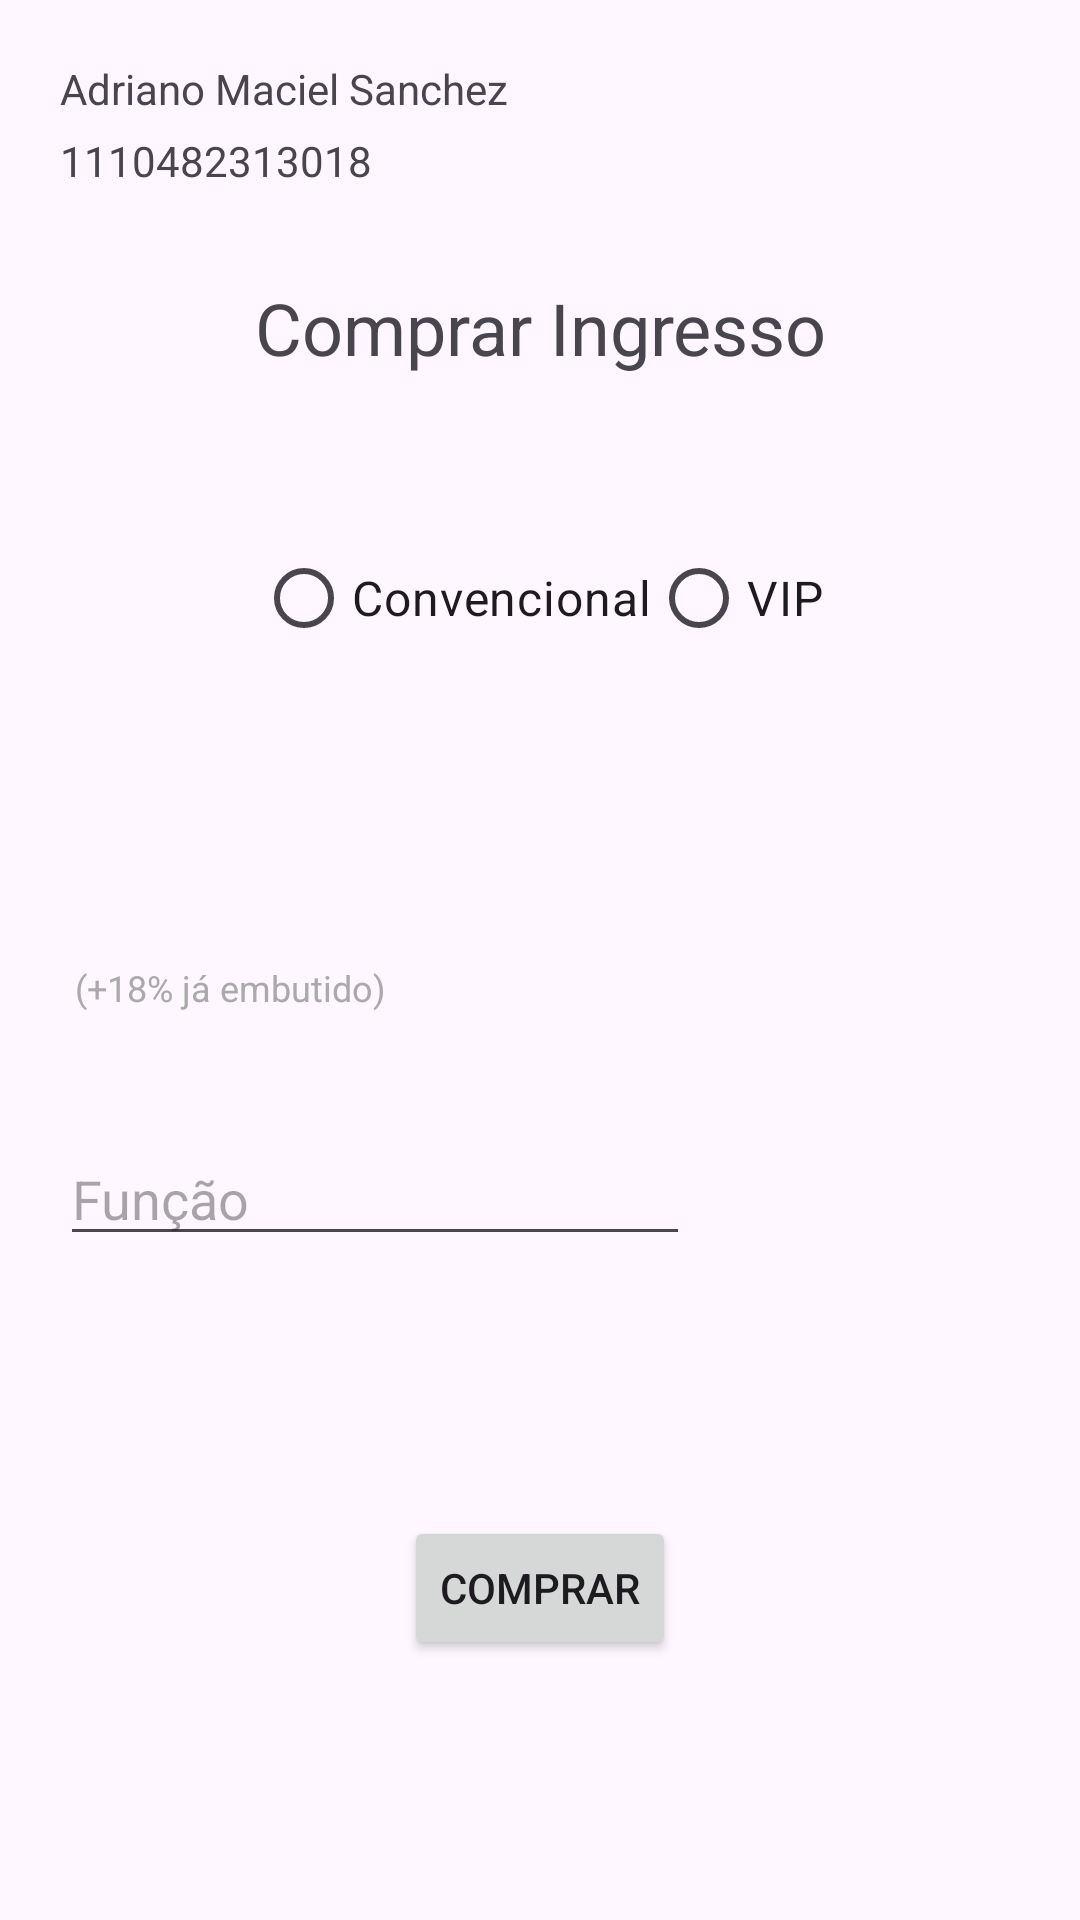

Produce the Android XML layout that renders to this screen, including the resource entries it uses.
<!-- AndroidManifest.xml: application theme Theme.TicketSales -->
<!-- res/layout/activity_main.xml -->
<?xml version="1.0" encoding="utf-8"?>
<androidx.constraintlayout.widget.ConstraintLayout xmlns:android="http://schemas.android.com/apk/res/android"
    xmlns:app="http://schemas.android.com/apk/res-auto"
    xmlns:tools="http://schemas.android.com/tools"
    android:id="@+id/main"
    android:layout_width="match_parent"
    android:layout_height="match_parent"
    tools:context=".MainActivity">

    <TextView
        android:id="@+id/tvName"
        android:layout_width="wrap_content"
        android:layout_height="wrap_content"
        android:layout_marginStart="20dp"
        android:layout_marginTop="20dp"
        android:text="@string/tv_name"
        app:layout_constraintStart_toStartOf="parent"
        app:layout_constraintTop_toTopOf="parent" />

    <TextView
        android:id="@+id/tvRa"
        android:layout_width="wrap_content"
        android:layout_height="wrap_content"
        android:layout_marginStart="20dp"
        android:layout_marginTop="5dp"
        android:text="@string/tv_ra"
        app:layout_constraintStart_toStartOf="parent"
        app:layout_constraintTop_toBottomOf="@+id/tvName" />

    <TextView
        android:id="@+id/tvSaleDataActivityTitle"
        android:layout_width="wrap_content"
        android:layout_height="wrap_content"
        android:layout_marginTop="30dp"
        android:text="@string/tv_main_activity_title"
        android:textSize="24sp"
        app:layout_constraintEnd_toEndOf="parent"
        app:layout_constraintStart_toStartOf="parent"
        app:layout_constraintTop_toBottomOf="@+id/tvRa" />

    <RadioGroup
        android:id="@+id/rgTicketType"
        android:layout_width="wrap_content"
        android:layout_height="wrap_content"
        android:layout_marginTop="50dp"
        android:orientation="horizontal"
        app:layout_constraintEnd_toEndOf="parent"
        app:layout_constraintStart_toStartOf="parent"
        app:layout_constraintTop_toBottomOf="@+id/tvSaleDataActivityTitle">

        <RadioButton
            android:id="@+id/rbNormalTicket"
            android:layout_width="match_parent"
            android:layout_height="wrap_content"
            android:text="@string/rb_normal_ticket"
            android:textSize="16sp" />

        <RadioButton
            android:id="@+id/rbVipTicket"
            android:layout_width="match_parent"
            android:layout_height="wrap_content"
            android:text="@string/rb_vip_ticket"
            android:textSize="16sp" />
    </RadioGroup>

    <TextView
        android:id="@+id/tvValue"
        android:layout_width="wrap_content"
        android:layout_height="wrap_content"
        android:layout_marginStart="20dp"
        android:layout_marginTop="40dp"
        android:textSize="20sp"
        app:layout_constraintStart_toStartOf="parent"
        app:layout_constraintTop_toBottomOf="@id/rgTicketType" />

    <TextView
        android:id="@+id/tvFinalValue"
        android:layout_width="wrap_content"
        android:layout_height="wrap_content"
        android:layout_marginStart="20dp"
        android:layout_marginTop="20dp"
        android:textSize="20sp"
        app:layout_constraintStart_toStartOf="parent"
        app:layout_constraintTop_toBottomOf="@id/tvValue" />

    <TextView
        android:id="@+id/tvVipFinalValueNote"
        android:layout_width="wrap_content"
        android:layout_height="wrap_content"
        android:layout_marginStart="5dp"
        android:text="@string/tv_vip_final_value_note"
        android:textColor="@android:color/darker_gray"
        android:textSize="12sp"
        app:layout_constraintBottom_toBottomOf="@id/tvFinalValue"
        app:layout_constraintStart_toEndOf="@id/tvFinalValue" />

    <EditText
        android:id="@+id/etBuyerFunction"
        android:layout_width="wrap_content"
        android:layout_height="wrap_content"
        android:layout_marginStart="20dp"
        android:layout_marginTop="40dp"
        android:ems="10"
        android:hint="@string/et_buyer_function"
        android:inputType="text"
        app:layout_constraintStart_toStartOf="parent"
        app:layout_constraintTop_toBottomOf="@id/tvFinalValue" />

    <Button
        android:id="@+id/btBuy"
        android:layout_width="wrap_content"
        android:layout_height="wrap_content"
        android:text="@string/bt_buy"
        app:layout_constraintBottom_toBottomOf="parent"
        app:layout_constraintEnd_toEndOf="parent"
        app:layout_constraintStart_toStartOf="parent"
        app:layout_constraintTop_toBottomOf="@+id/etBuyerFunction" />

</androidx.constraintlayout.widget.ConstraintLayout>
<!-- resources referenced by this layout -->
<resources>
  <string name="bt_buy">Comprar</string>
  <string name="et_buyer_function">Função</string>
  <string name="rb_normal_ticket">Convencional</string>
  <string name="rb_vip_ticket">VIP</string>
  <string name="tv_main_activity_title">Comprar Ingresso</string>
  <string name="tv_name">Adriano Maciel Sanchez</string>
  <string name="tv_ra">1110482313018</string>
  <string name="tv_vip_final_value_note">(+18% já embutido)</string>
  <style name="Theme.TicketSales" parent="Base.Theme.TicketSales" />
  <style name="Base.Theme.TicketSales" parent="Theme.Material3.DayNight.NoActionBar">
          
          
      </style>
</resources>
